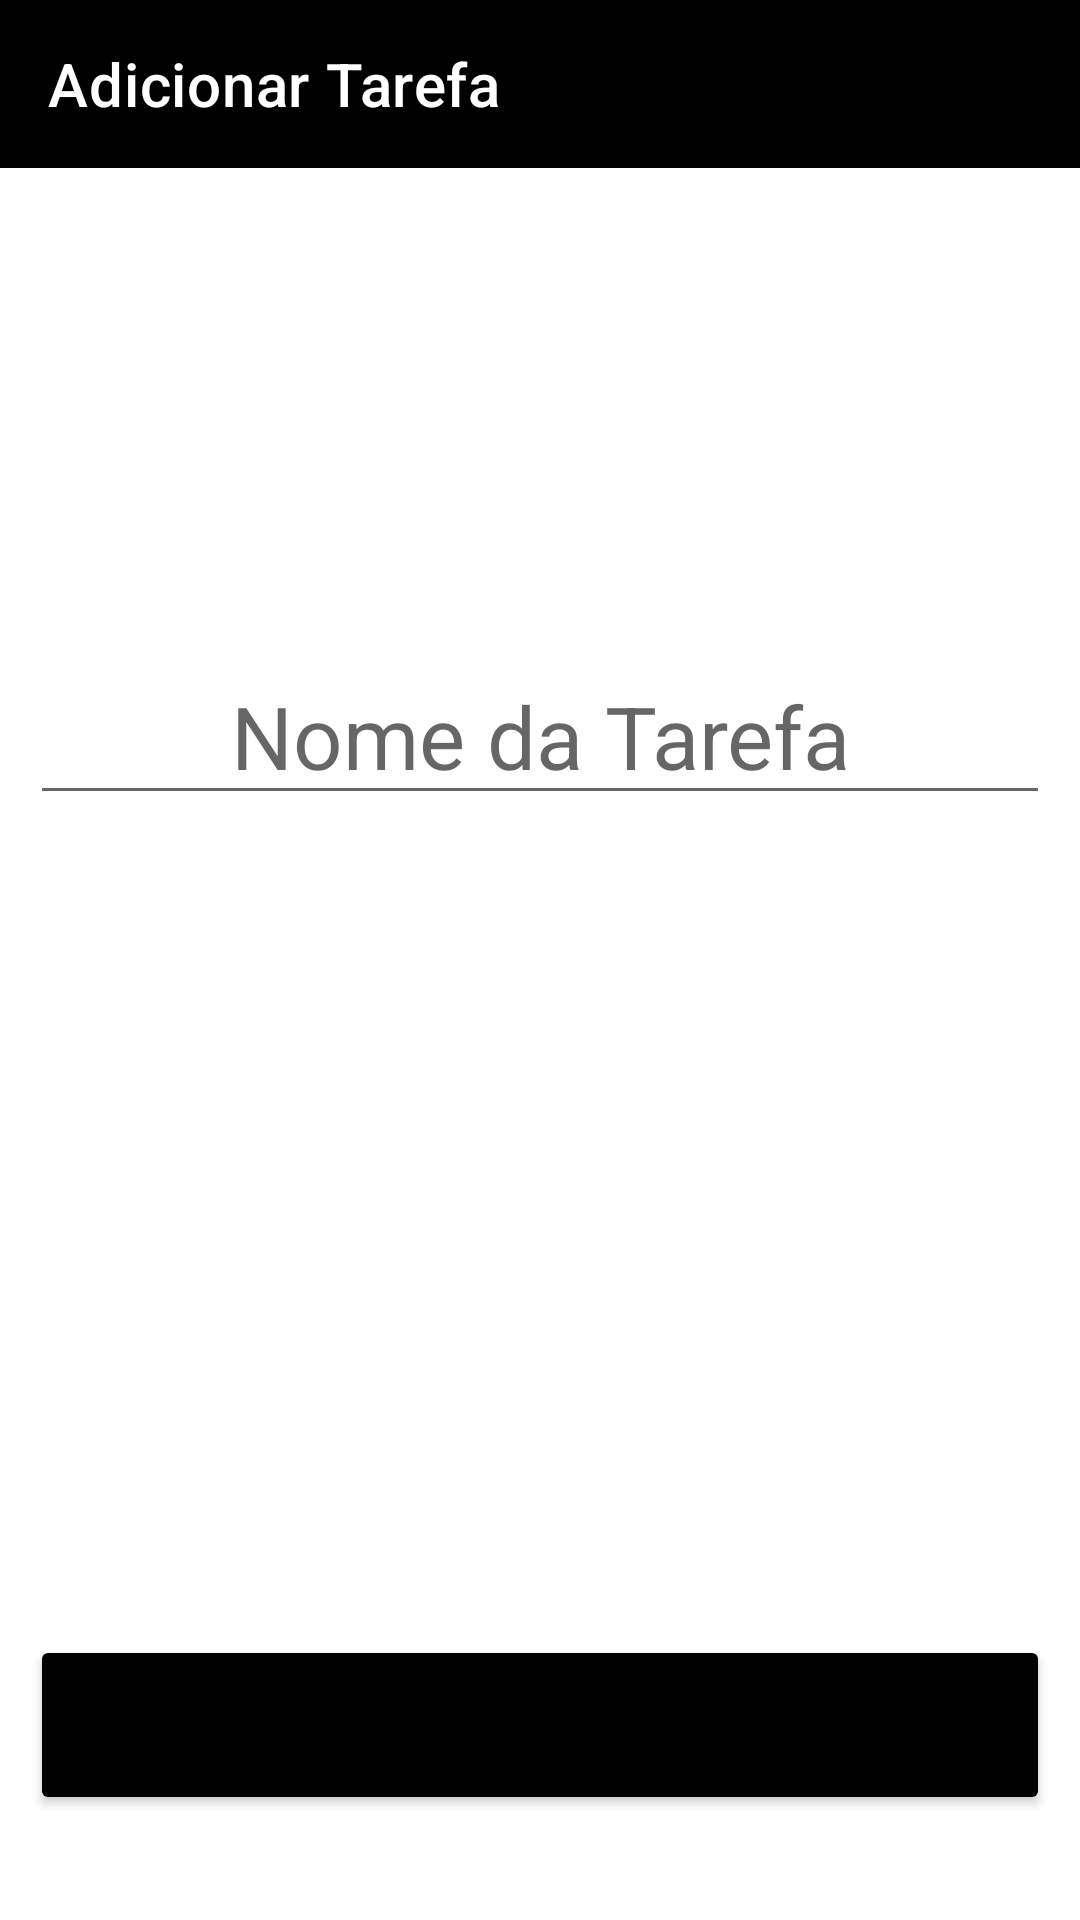

Write the Android layout XML for this screen, with the resource values it uses.
<!-- AndroidManifest.xml: application theme Theme.Ajuste -->
<!-- res/layout/fragment_task_add.xml -->
<?xml version="1.0" encoding="utf-8"?>
<ScrollView xmlns:android="http://schemas.android.com/apk/res/android"
    xmlns:tools="http://schemas.android.com/tools"
    android:layout_width="match_parent"
    xmlns:app="http://schemas.android.com/apk/res-auto"
    android:fillViewport="true"
    android:layout_height="match_parent"
    tools:context=".ui.TaskAddFragment">

    <LinearLayout
        android:layout_width="match_parent"
        android:layout_height="wrap_content"
        android:orientation="vertical">

        <androidx.appcompat.widget.Toolbar
            app:titleTextColor="@color/white"
            android:id="@+id/toolbar_add_task"
            android:layout_width="match_parent"
            app:title="Adicionar Tarefa"
            app:navigationIcon="@drawable/ic_baseline_arrow_back_ios_24"
            android:background="@color/black"
            android:layout_height="wrap_content"/>

        <androidx.coordinatorlayout.widget.CoordinatorLayout
            android:layout_margin="10dp"
            android:layout_width="match_parent"
            android:layout_height="match_parent">

            <LinearLayout
                android:layout_width="match_parent"
                android:orientation="vertical"
                android:layout_height="match_parent">

                <EditText
                    android:id="@+id/et_task_add"
                    android:layout_marginTop="150dp"
                    android:gravity="center"
                    android:layout_width="match_parent"
                    android:layout_height="wrap_content"
                    android:hint="Nome da Tarefa"
                    android:textSize="29sp"/>




            </LinearLayout>

            <Button
                android:id="@+id/btn_add_task"
                android:layout_width="match_parent"
                android:layout_gravity="bottom"
                android:layout_marginBottom="25dp"
                android:backgroundTint="@color/black"
                android:text="Adicionar"
                android:layout_height="60dp"/>

        </androidx.coordinatorlayout.widget.CoordinatorLayout>





    </LinearLayout>

</ScrollView>
<!-- resources referenced by this layout -->
<resources>
  <color name="black">#FF000000</color>
  <color name="white">#FFFFFFFF</color>
  <style name="Theme.Ajuste" parent="Theme.MaterialComponents.DayNight.NoActionBar">
          
          <item name="colorPrimary">@color/purple_500</item>
          <item name="colorPrimaryVariant">@color/purple_700</item>
          <item name="colorOnPrimary">@color/white</item>
          
          <item name="colorSecondary">@color/teal_200</item>
          <item name="colorSecondaryVariant">@color/teal_700</item>
          <item name="colorOnSecondary">@color/black</item>
          
          <item name="android:statusBarColor" tools:targetApi="l">@color/black</item>
          
      </style>
  <color name="purple_500">#FF6200EE</color>
  <color name="purple_700">#FF3700B3</color>
  <color name="teal_200">#FF03DAC5</color>
  <color name="teal_700">#FF018786</color>
</resources>
